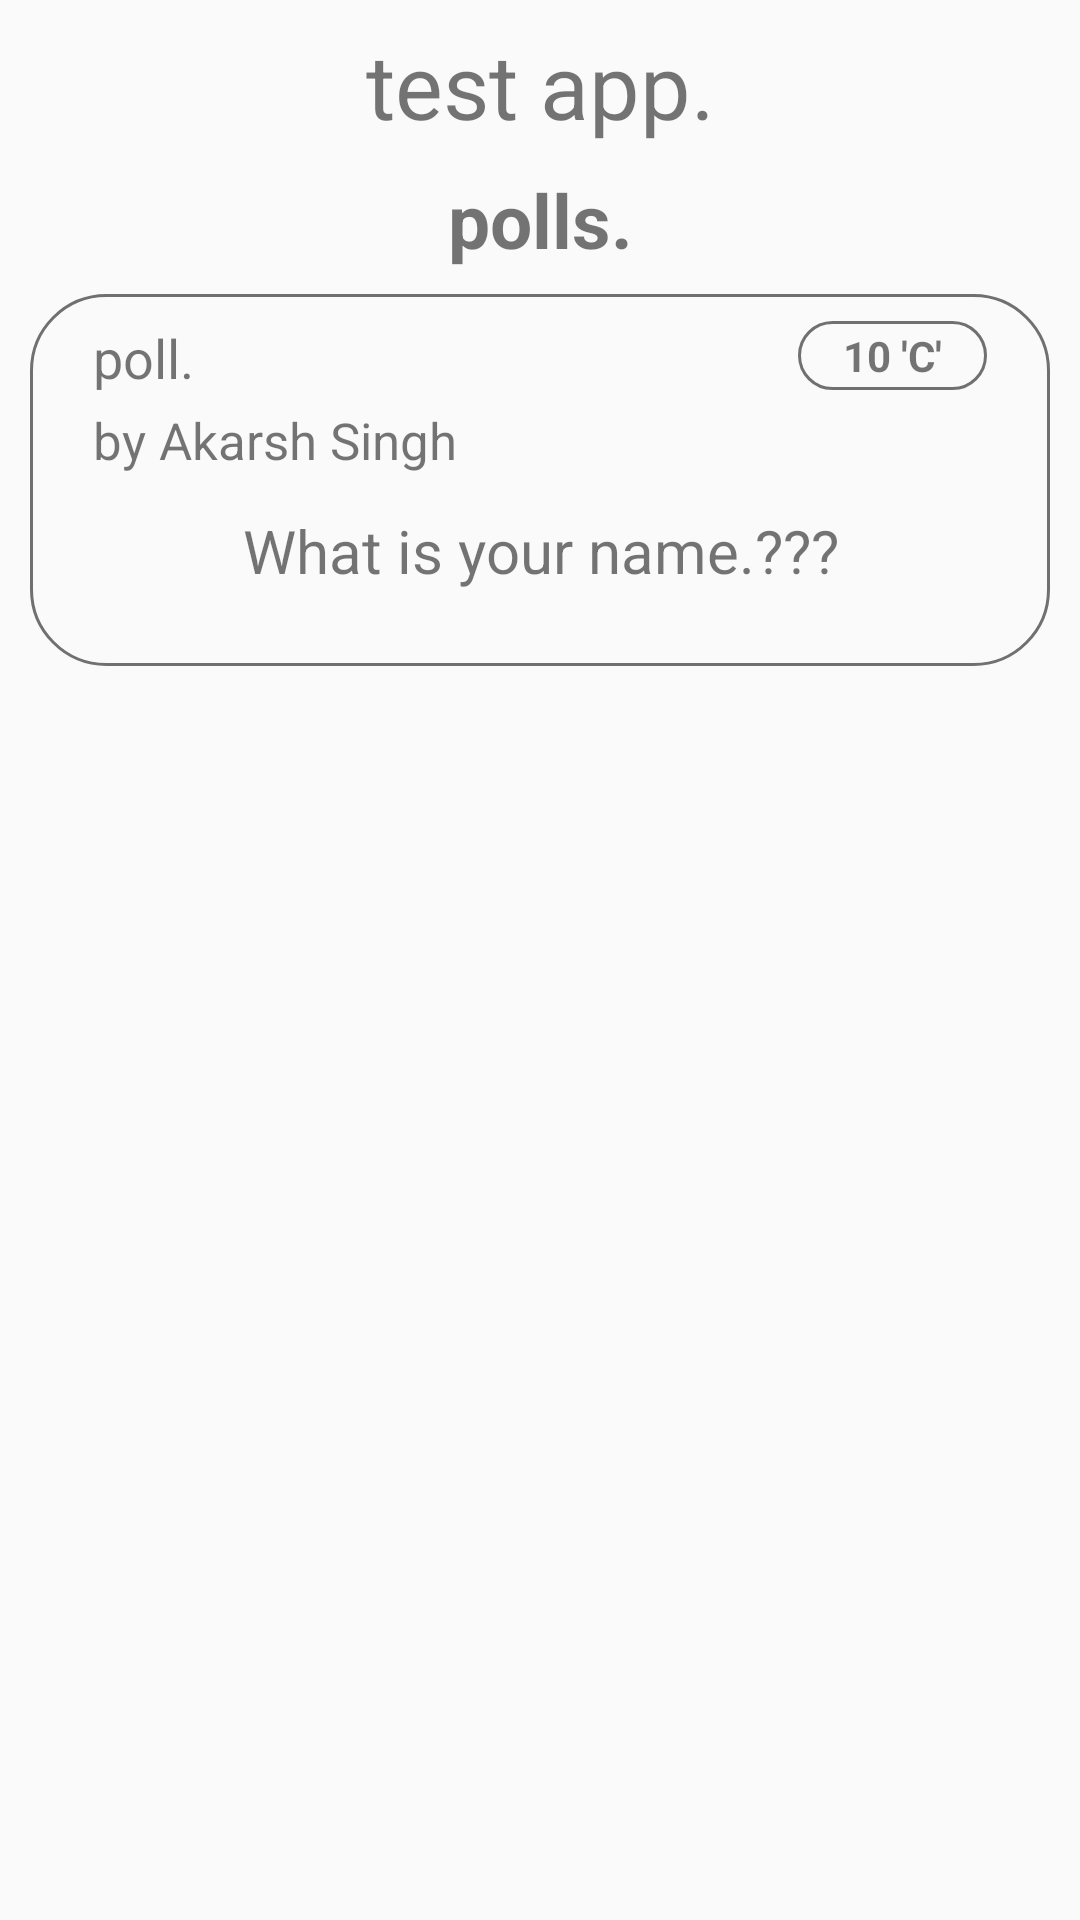

The Android layout XML behind this screen, and the referenced resources:
<!-- AndroidManifest.xml: application theme AppTheme -->
<!-- res/layout/activity_display_detailed_poll.xml -->
<?xml version="1.0" encoding="utf-8"?>
<ScrollView xmlns:android="http://schemas.android.com/apk/res/android"
    xmlns:app="http://schemas.android.com/apk/res-auto"
    xmlns:tools="http://schemas.android.com/tools"
    android:layout_width="match_parent"
    android:layout_height="match_parent"
    tools:context=".main.detailedPoll.DisplayDetailedPollActivity">

    <androidx.constraintlayout.widget.ConstraintLayout
        android:layout_width="match_parent"
        android:layout_height="wrap_content">

        <TextView
            android:id="@+id/mainHeader"
            android:layout_width="wrap_content"
            android:layout_height="wrap_content"
            android:layout_marginStart="8dp"
            android:layout_marginTop="8dp"
            android:layout_marginEnd="8dp"
            android:text="test app."
            android:textSize="30dp"
            app:layout_constraintEnd_toEndOf="parent"
            app:layout_constraintStart_toStartOf="parent"
            app:layout_constraintTop_toTopOf="parent" />

        <TextView
            android:id="@+id/subHeader"
            android:layout_width="wrap_content"
            android:layout_height="wrap_content"
            android:layout_marginStart="8dp"
            android:layout_marginTop="8dp"
            android:layout_marginEnd="8dp"
            android:text="polls."
            android:textSize="25dp"
            android:textStyle="bold"
            app:layout_constraintEnd_toEndOf="parent"
            app:layout_constraintStart_toStartOf="parent"
            app:layout_constraintTop_toBottomOf="@+id/mainHeader" />

        <androidx.constraintlayout.widget.ConstraintLayout
            android:id="@+id/subConstraint"
            android:layout_width="match_parent"
            android:layout_height="match_parent"
            android:layout_marginTop="8dp"
            android:layout_marginLeft="10dp"
            android:layout_marginRight="10dp"
            android:background="@drawable/rounded_corner"
            android:padding="5dp"
            app:layout_constraintTop_toBottomOf="@+id/subHeader"
            tools:layout_editor_absoluteX="16dp">

            <TextView
                android:id="@+id/pollText"
                android:layout_width="wrap_content"
                android:layout_height="wrap_content"
                android:layout_marginStart="16dp"
                android:layout_marginTop="4dp"
                android:text="poll."
                android:textSize="18dp"
                app:layout_constraintStart_toStartOf="parent"
                app:layout_constraintTop_toTopOf="parent" />


            <TextView
                android:id="@+id/standardAndClass"
                android:layout_width="wrap_content"
                android:layout_height="wrap_content"
                android:layout_marginTop="4dp"
                android:layout_marginEnd="16dp"
                android:text="10 'C'"
                android:background="@drawable/rounded_corner"
                android:paddingBottom="2dp"
                android:paddingTop="2dp"
                android:paddingLeft="15dp"
                android:paddingRight="15dp"
                android:textStyle="bold"
                app:layout_constraintEnd_toEndOf="parent"
                app:layout_constraintTop_toTopOf="parent" />

            <TextView
                android:id="@+id/pollOwner"
                android:layout_width="wrap_content"
                android:layout_height="wrap_content"
                android:layout_marginStart="16dp"
                android:layout_marginTop="4dp"
                android:text="by Akarsh Singh"
                android:textSize="17dp"
                app:layout_constraintStart_toStartOf="parent"
                app:layout_constraintTop_toBottomOf="@+id/pollText" />

            <TextView
                android:id="@+id/question"
                android:layout_width="wrap_content"
                android:layout_height="wrap_content"
                android:layout_marginStart="8dp"
                android:layout_marginTop="12dp"
                android:layout_marginEnd="8dp"
                android:text="What is your name.???"
                android:textSize="20dp"
                app:layout_constraintEnd_toEndOf="parent"
                app:layout_constraintHorizontal_bias="0.504"
                app:layout_constraintStart_toStartOf="parent"
                app:layout_constraintTop_toBottomOf="@+id/pollOwner" />

            <LinearLayout
                android:id="@+id/parentOfOptionTextViews"
                android:layout_width="match_parent"
                android:layout_height="wrap_content"
                android:orientation="vertical"
                app:layout_constraintTop_toBottomOf="@+id/question"
                android:layout_marginTop="@dimen/margin_10dp"
                android:layout_marginLeft="@dimen/margin_10dp"
                android:layout_marginRight="@dimen/margin_10dp"
                android:padding="5dp">

            </LinearLayout>

        </androidx.constraintlayout.widget.ConstraintLayout>


    </androidx.constraintlayout.widget.ConstraintLayout>


</ScrollView>
<!-- resources referenced by this layout -->
<resources>
  <dimen name="margin_10dp">10dp</dimen>
  <!-- drawable rounded_corner (drawable) -->
  <?xml version="1.0" encoding="UTF-8"?>
  <shape xmlns:android="http://schemas.android.com/apk/res/android">
  
      <stroke android:width="1dp"
          android:color="@color/colorGray" />
      <corners android:radius="25dp"/>
  </shape>
  <style name="AppTheme" parent="Theme.AppCompat.Light.NoActionBar">
          
          <item name="colorPrimary">@color/colorGray</item>
          <item name="colorPrimaryDark">@color/fontBlack</item>
          <item name="colorAccent">@color/colorAccent</item>
      </style>
  <color name="colorGray">#707070</color>
  <color name="fontBlack">#000000</color>
  <color name="colorAccent">#D81B60</color>
</resources>
